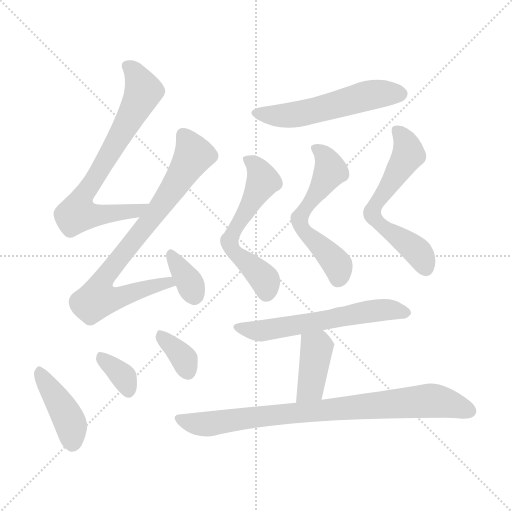
t = 0.00 s
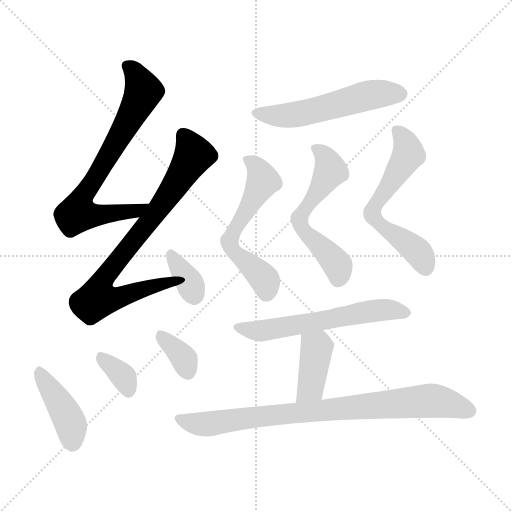
t = 1.81 s
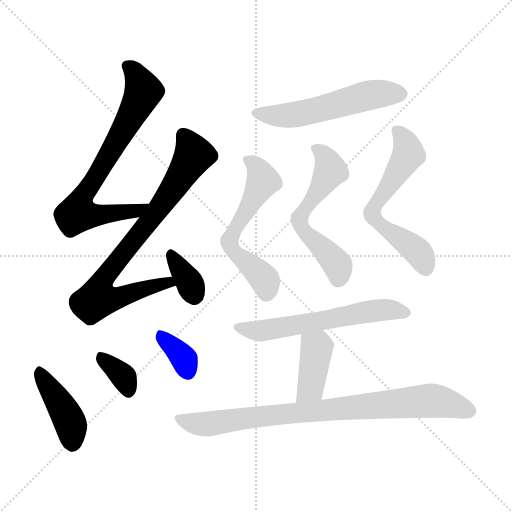
t = 3.63 s
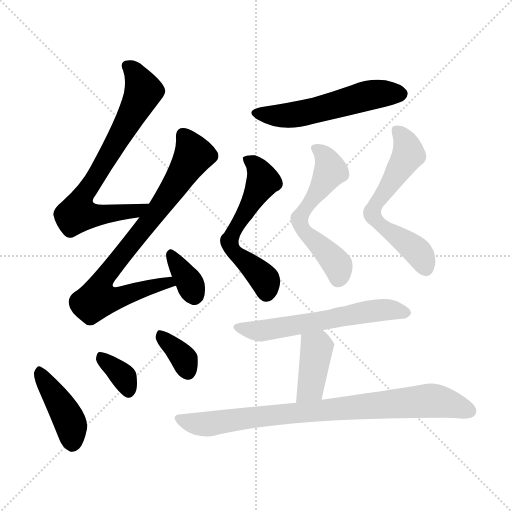
t = 5.44 s
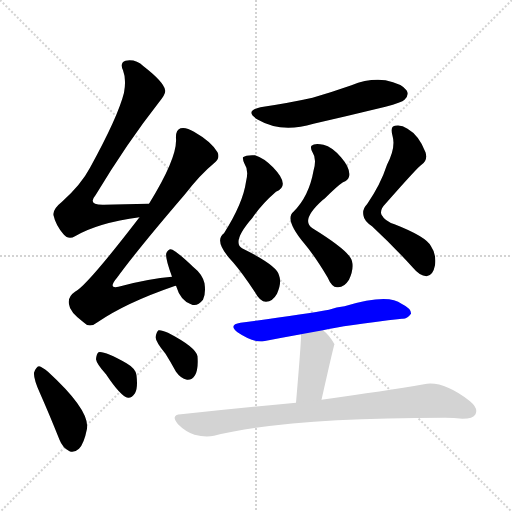
t = 7.26 s
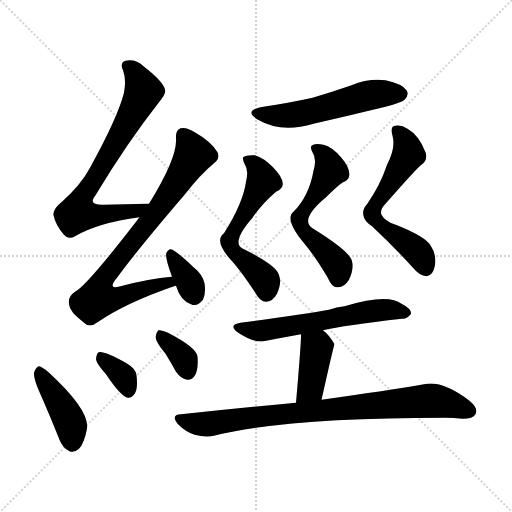
t = 9.07 s

The animated SVG that drew these frames (rendered in a browser with its animation timeline set to each time). Animation: 13 CSS @keyframes rules; one cycle of 9.07 s.

<svg version="1.1" viewBox="0 0 1024 1024" xmlns="http://www.w3.org/2000/svg">
  <g stroke="lightgray" stroke-dasharray="1,1" stroke-width="1" transform="scale(4, 4)">
    <line x1="0" y1="0" x2="256" y2="256"></line>
    <line x1="256" y1="0" x2="0" y2="256"></line>
    <line x1="128" y1="0" x2="128" y2="256"></line>
    <line x1="0" y1="128" x2="256" y2="128"></line>
  </g>
<g transform="scale(1, -1) translate(0, -900)">
   <style type="text/css">
    @keyframes keyframes0 {
      from {
       stroke: blue;
       stroke-dashoffset: 734;
       stroke-width: 128;
       }
       70% {
       animation-timing-function: step-end;
       stroke: blue;
       stroke-dashoffset: 0;
       stroke-width: 128;
       }
       to {
       stroke: black;
       stroke-width: 1024;
       }
       }
       #make-me-a-hanzi-animation-0 {
         animation: keyframes0 0.847331s both;
         animation-delay: 0.000000s;
         animation-timing-function: linear;
       }
    @keyframes keyframes1 {
      from {
       stroke: blue;
       stroke-dashoffset: 808;
       stroke-width: 128;
       }
       72% {
       animation-timing-function: step-end;
       stroke: blue;
       stroke-dashoffset: 0;
       stroke-width: 128;
       }
       to {
       stroke: black;
       stroke-width: 1024;
       }
       }
       #make-me-a-hanzi-animation-1 {
         animation: keyframes1 0.907552s both;
         animation-delay: 0.847331s;
         animation-timing-function: linear;
       }
    @keyframes keyframes2 {
      from {
       stroke: blue;
       stroke-dashoffset: 350;
       stroke-width: 128;
       }
       53% {
       animation-timing-function: step-end;
       stroke: blue;
       stroke-dashoffset: 0;
       stroke-width: 128;
       }
       to {
       stroke: black;
       stroke-width: 1024;
       }
       }
       #make-me-a-hanzi-animation-2 {
         animation: keyframes2 0.534831s both;
         animation-delay: 1.754883s;
         animation-timing-function: linear;
       }
    @keyframes keyframes3 {
      from {
       stroke: blue;
       stroke-dashoffset: 419;
       stroke-width: 128;
       }
       58% {
       animation-timing-function: step-end;
       stroke: blue;
       stroke-dashoffset: 0;
       stroke-width: 128;
       }
       to {
       stroke: black;
       stroke-width: 1024;
       }
       }
       #make-me-a-hanzi-animation-3 {
         animation: keyframes3 0.590983s both;
         animation-delay: 2.289714s;
         animation-timing-function: linear;
       }
    @keyframes keyframes4 {
      from {
       stroke: blue;
       stroke-dashoffset: 349;
       stroke-width: 128;
       }
       53% {
       animation-timing-function: step-end;
       stroke: blue;
       stroke-dashoffset: 0;
       stroke-width: 128;
       }
       to {
       stroke: black;
       stroke-width: 1024;
       }
       }
       #make-me-a-hanzi-animation-4 {
         animation: keyframes4 0.534017s both;
         animation-delay: 2.880697s;
         animation-timing-function: linear;
       }
    @keyframes keyframes5 {
      from {
       stroke: blue;
       stroke-dashoffset: 350;
       stroke-width: 128;
       }
       53% {
       animation-timing-function: step-end;
       stroke: blue;
       stroke-dashoffset: 0;
       stroke-width: 128;
       }
       to {
       stroke: black;
       stroke-width: 1024;
       }
       }
       #make-me-a-hanzi-animation-5 {
         animation: keyframes5 0.534831s both;
         animation-delay: 3.414714s;
         animation-timing-function: linear;
       }
    @keyframes keyframes6 {
      from {
       stroke: blue;
       stroke-dashoffset: 545;
       stroke-width: 128;
       }
       64% {
       animation-timing-function: step-end;
       stroke: blue;
       stroke-dashoffset: 0;
       stroke-width: 128;
       }
       to {
       stroke: black;
       stroke-width: 1024;
       }
       }
       #make-me-a-hanzi-animation-6 {
         animation: keyframes6 0.693522s both;
         animation-delay: 3.949544s;
         animation-timing-function: linear;
       }
    @keyframes keyframes7 {
      from {
       stroke: blue;
       stroke-dashoffset: 581;
       stroke-width: 128;
       }
       65% {
       animation-timing-function: step-end;
       stroke: blue;
       stroke-dashoffset: 0;
       stroke-width: 128;
       }
       to {
       stroke: black;
       stroke-width: 1024;
       }
       }
       #make-me-a-hanzi-animation-7 {
         animation: keyframes7 0.722819s both;
         animation-delay: 4.643066s;
         animation-timing-function: linear;
       }
    @keyframes keyframes8 {
      from {
       stroke: blue;
       stroke-dashoffset: 574;
       stroke-width: 128;
       }
       65% {
       animation-timing-function: step-end;
       stroke: blue;
       stroke-dashoffset: 0;
       stroke-width: 128;
       }
       to {
       stroke: black;
       stroke-width: 1024;
       }
       }
       #make-me-a-hanzi-animation-8 {
         animation: keyframes8 0.717122s both;
         animation-delay: 5.365885s;
         animation-timing-function: linear;
       }
    @keyframes keyframes9 {
      from {
       stroke: blue;
       stroke-dashoffset: 603;
       stroke-width: 128;
       }
       66% {
       animation-timing-function: step-end;
       stroke: blue;
       stroke-dashoffset: 0;
       stroke-width: 128;
       }
       to {
       stroke: black;
       stroke-width: 1024;
       }
       }
       #make-me-a-hanzi-animation-9 {
         animation: keyframes9 0.740723s both;
         animation-delay: 6.083008s;
         animation-timing-function: linear;
       }
    @keyframes keyframes10 {
      from {
       stroke: blue;
       stroke-dashoffset: 595;
       stroke-width: 128;
       }
       66% {
       animation-timing-function: step-end;
       stroke: blue;
       stroke-dashoffset: 0;
       stroke-width: 128;
       }
       to {
       stroke: black;
       stroke-width: 1024;
       }
       }
       #make-me-a-hanzi-animation-10 {
         animation: keyframes10 0.734212s both;
         animation-delay: 6.823730s;
         animation-timing-function: linear;
       }
    @keyframes keyframes11 {
      from {
       stroke: blue;
       stroke-dashoffset: 401;
       stroke-width: 128;
       }
       57% {
       animation-timing-function: step-end;
       stroke: blue;
       stroke-dashoffset: 0;
       stroke-width: 128;
       }
       to {
       stroke: black;
       stroke-width: 1024;
       }
       }
       #make-me-a-hanzi-animation-11 {
         animation: keyframes11 0.576335s both;
         animation-delay: 7.557943s;
         animation-timing-function: linear;
       }
    @keyframes keyframes12 {
      from {
       stroke: blue;
       stroke-dashoffset: 843;
       stroke-width: 128;
       }
       73% {
       animation-timing-function: step-end;
       stroke: blue;
       stroke-dashoffset: 0;
       stroke-width: 128;
       }
       to {
       stroke: black;
       stroke-width: 1024;
       }
       }
       #make-me-a-hanzi-animation-12 {
         animation: keyframes12 0.936035s both;
         animation-delay: 8.134277s;
         animation-timing-function: linear;
       }
</style>
<path d="M 298.0 492.5 Q 249.0 491.5 208.0 490.5 Q 174.0 489.5 191.0 509.5 Q 255.0 615.5 318.0 695.5 Q 333.0 713.5 330.0 720.5 Q 327.0 736.5 287.0 767.5 Q 271.0 782.5 251.0 778.5 Q 239.0 774.5 246.0 759.5 Q 253.0 741.5 248.0 714.5 Q 236.0 666.5 180.0 564.5 Q 162.0 530.5 124.0 496.5 Q 105.0 481.5 107.0 469.5 Q 111.0 450.5 127.0 431.5 Q 137.0 419.5 150.0 427.5 Q 196.0 454.5 279.0 465.5 C 309.0 469.5 328.0 493.5 298.0 492.5 Z" fill="lightgray"></path> 
<path d="M 344.0 346.5 Q 298.0 342.5 245.0 328.5 Q 212.0 318.5 234.0 344.5 Q 274.0 399.5 370.0 511.5 Q 401.0 551.5 428.0 573.5 Q 441.0 583.5 435.0 595.5 Q 423.0 616.5 388.0 636.5 Q 372.0 646.5 361.0 643.5 Q 351.0 639.5 352.0 623.5 Q 355.0 584.5 298.0 492.5 L 279.0 465.5 Q 173.0 327.5 150.0 316.5 Q 135.0 306.5 138.0 291.5 Q 139.0 276.5 167.0 255.5 Q 179.0 242.5 195.0 255.5 Q 252.0 294.5 348.0 327.5 Q 349.0 328.5 352.0 328.5 C 380.0 337.5 374.0 349.5 344.0 346.5 Z" fill="lightgray"></path> 
<path d="M 352.0 328.5 Q 361.0 298.5 382.0 291.5 Q 394.0 285.5 406.0 300.5 Q 412.0 312.5 409.0 333.5 Q 405.0 351.5 386.0 366.5 Q 358.0 393.5 345.0 400.5 Q 338.0 404.5 333.0 394.5 Q 329.0 387.5 344.0 346.5 L 352.0 328.5 Z" fill="lightgray"></path> 
<path d="M 80.0 113.5 Q 99.0 70.5 119.0 20.5 Q 125.0 4.5 139.0 -2.5 Q 148.0 -6.5 158.0 2.5 Q 168.0 12.5 174.0 42.5 Q 180.0 79.5 96.0 156.5 Q 84.0 166.5 78.0 167.5 Q 72.0 166.5 68.0 154.5 Q 67.0 142.5 80.0 113.5 Z" fill="lightgray"></path> 
<path d="M 212.0 151.5 Q 242.0 106.5 256.0 104.5 Q 263.0 103.5 270.0 113.5 Q 276.0 123.5 273.0 149.5 Q 272.0 162.5 253.0 173.5 Q 208.0 198.5 197.0 195.5 Q 193.0 192.5 192.0 181.5 Q 193.0 172.5 212.0 151.5 Z" fill="lightgray"></path> 
<path d="M 331.0 192.5 Q 341.0 176.5 352.0 156.5 Q 361.0 143.5 374.0 140.5 Q 384.0 139.5 390.0 149.5 Q 397.0 161.5 395.0 187.5 Q 392.0 205.5 336.0 234.5 Q 323.0 240.5 317.0 239.5 Q 313.0 236.5 311.0 225.5 Q 312.0 215.5 331.0 192.5 Z" fill="lightgray"></path> 
<path d="M 527.0 686.5 Q 485.0 679.5 516.0 660.5 Q 562.0 633.5 627.0 652.5 Q 697.0 668.5 771.0 686.5 Q 804.0 695.5 809.0 700.5 Q 819.0 710.5 813.0 719.5 Q 804.0 732.5 771.0 739.5 Q 737.0 743.5 703.0 729.5 Q 666.0 716.5 625.0 704.5 Q 580.0 694.5 527.0 686.5 Z" fill="lightgray"></path> 
<path d="M 492.0 536.5 Q 486.0 493.5 448.0 433.5 Q 426.0 417.5 466.0 375.5 Q 485.0 353.5 510.0 315.5 Q 520.0 296.5 532.0 296.5 Q 545.0 296.5 554.0 312.5 Q 564.0 334.5 558.0 349.5 Q 555.0 368.5 484.0 403.5 Q 463.0 416.5 505.0 464.5 Q 523.0 491.5 552.0 516.5 Q 582.0 528.5 546.0 565.5 Q 527.0 584.5 510.0 589.5 Q 492.0 590.5 486.0 585.5 Q 485.0 581.5 489.0 572.5 Q 498.0 559.5 492.0 536.5 Z" fill="lightgray"></path> 
<path d="M 627.0 558.5 Q 618.0 507.5 587.0 476.5 Q 568.0 461.5 609.0 412.5 Q 630.0 387.5 655.0 345.5 Q 664.0 324.5 675.0 325.5 Q 688.0 324.5 698.0 340.5 Q 708.0 361.5 704.0 377.5 Q 701.0 396.5 625.0 443.5 Q 600.0 459.5 646.0 500.5 Q 647.0 501.5 650.0 503.5 Q 675.0 528.5 686.0 535.5 Q 696.0 539.5 698.0 546.5 Q 702.0 562.5 682.0 585.5 Q 664.0 606.5 647.0 610.5 Q 629.0 614.5 623.0 608.5 Q 620.0 604.5 625.0 595.5 Q 634.0 582.5 627.0 558.5 Z" fill="lightgray"></path> 
<path d="M 774.0 570.5 Q 761.0 530.5 734.0 491.5 Q 724.0 481.5 727.0 468.5 Q 728.0 458.5 744.0 447.5 Q 787.0 407.5 826.0 364.5 Q 839.0 348.5 853.0 347.5 Q 866.0 348.5 870.0 369.5 Q 873.0 391.5 862.0 407.5 Q 853.0 426.5 789.0 451.5 Q 770.0 457.5 763.0 470.5 Q 759.0 480.5 771.0 492.5 Q 837.0 567.5 843.0 570.5 Q 856.0 579.5 851.0 595.5 Q 838.0 629.5 815.0 642.5 Q 802.0 651.5 790.0 648.5 Q 780.0 647.5 785.0 628.5 Q 792.0 604.5 774.0 570.5 Z" fill="lightgray"></path> 
<path d="M 646.0 239.5 Q 688.0 249.5 804.0 262.5 Q 814.0 261.5 822.0 272.5 Q 823.0 282.5 803.0 292.5 Q 776.0 313.5 689.0 287.5 Q 673.0 286.5 658.0 280.5 Q 609.0 271.5 481.0 254.5 Q 456.0 250.5 475.0 235.5 Q 506.0 214.5 527.0 217.5 Q 563.0 224.5 602.0 231.5 L 646.0 239.5 Z" fill="lightgray"></path> 
<path d="M 643.0 100.5 Q 668.0 211.5 669.0 211.5 Q 659.0 229.5 646.0 239.5 C 623.0 258.5 602.0 261.5 602.0 231.5 Q 603.0 222.5 592.0 94.5 C 589.0 64.5 636.0 71.5 643.0 100.5 Z" fill="lightgray"></path> 
<path d="M 592.0 94.5 Q 484.0 84.5 362.0 71.5 Q 340.0 70.5 356.0 51.5 Q 371.0 36.5 389.0 30.5 Q 411.0 24.5 428.0 28.5 Q 572.0 64.5 890.0 64.5 Q 908.0 64.5 925.0 62.5 Q 946.0 62.5 951.0 71.5 Q 957.0 83.5 940.0 97.5 Q 886.0 139.5 848.0 131.5 Q 772.0 118.5 643.0 100.5 L 592.0 94.5 Z" fill="lightgray"></path> 
      <clipPath id="make-me-a-hanzi-clip-0">
      <path d="M 298.0 492.5 Q 249.0 491.5 208.0 490.5 Q 174.0 489.5 191.0 509.5 Q 255.0 615.5 318.0 695.5 Q 333.0 713.5 330.0 720.5 Q 327.0 736.5 287.0 767.5 Q 271.0 782.5 251.0 778.5 Q 239.0 774.5 246.0 759.5 Q 253.0 741.5 248.0 714.5 Q 236.0 666.5 180.0 564.5 Q 162.0 530.5 124.0 496.5 Q 105.0 481.5 107.0 469.5 Q 111.0 450.5 127.0 431.5 Q 137.0 419.5 150.0 427.5 Q 196.0 454.5 279.0 465.5 C 309.0 469.5 328.0 493.5 298.0 492.5 Z" fill="lightgray"></path>
      </clipPath>
      <path clip-path="url(#make-me-a-hanzi-clip-0)" d="M 255.0 767.5 L 279.0 739.5 L 285.0 712.5 L 160.0 495.5 L 155.0 473.5 L 183.0 469.5 L 271.0 477.5 L 290.0 491.5 " fill="none" id="make-me-a-hanzi-animation-0" stroke-dasharray="606 1212" stroke-linecap="round"></path>

      <clipPath id="make-me-a-hanzi-clip-1">
      <path d="M 344.0 346.5 Q 298.0 342.5 245.0 328.5 Q 212.0 318.5 234.0 344.5 Q 274.0 399.5 370.0 511.5 Q 401.0 551.5 428.0 573.5 Q 441.0 583.5 435.0 595.5 Q 423.0 616.5 388.0 636.5 Q 372.0 646.5 361.0 643.5 Q 351.0 639.5 352.0 623.5 Q 355.0 584.5 298.0 492.5 L 279.0 465.5 Q 173.0 327.5 150.0 316.5 Q 135.0 306.5 138.0 291.5 Q 139.0 276.5 167.0 255.5 Q 179.0 242.5 195.0 255.5 Q 252.0 294.5 348.0 327.5 Q 349.0 328.5 352.0 328.5 C 380.0 337.5 374.0 349.5 344.0 346.5 Z" fill="lightgray"></path>
      </clipPath>
      <path clip-path="url(#make-me-a-hanzi-clip-1)" d="M 367.0 630.5 L 386.0 588.5 L 333.0 502.5 L 219.0 359.5 L 202.0 333.5 L 195.0 302.5 L 224.0 301.5 L 325.0 333.5 L 349.0 332.5 " fill="none" id="make-me-a-hanzi-animation-1" stroke-dasharray="680 1360" stroke-linecap="round"></path>

      <clipPath id="make-me-a-hanzi-clip-2">
      <path d="M 352.0 328.5 Q 361.0 298.5 382.0 291.5 Q 394.0 285.5 406.0 300.5 Q 412.0 312.5 409.0 333.5 Q 405.0 351.5 386.0 366.5 Q 358.0 393.5 345.0 400.5 Q 338.0 404.5 333.0 394.5 Q 329.0 387.5 344.0 346.5 L 352.0 328.5 Z" fill="lightgray"></path>
      </clipPath>
      <path clip-path="url(#make-me-a-hanzi-clip-2)" d="M 343.0 390.5 L 379.0 335.5 L 389.0 309.5 " fill="none" id="make-me-a-hanzi-animation-2" stroke-dasharray="222 444" stroke-linecap="round"></path>

      <clipPath id="make-me-a-hanzi-clip-3">
      <path d="M 80.0 113.5 Q 99.0 70.5 119.0 20.5 Q 125.0 4.5 139.0 -2.5 Q 148.0 -6.5 158.0 2.5 Q 168.0 12.5 174.0 42.5 Q 180.0 79.5 96.0 156.5 Q 84.0 166.5 78.0 167.5 Q 72.0 166.5 68.0 154.5 Q 67.0 142.5 80.0 113.5 Z" fill="lightgray"></path>
      </clipPath>
      <path clip-path="url(#make-me-a-hanzi-clip-3)" d="M 79.0 159.5 L 137.0 62.5 L 145.0 13.5 " fill="none" id="make-me-a-hanzi-animation-3" stroke-dasharray="291 582" stroke-linecap="round"></path>

      <clipPath id="make-me-a-hanzi-clip-4">
      <path d="M 212.0 151.5 Q 242.0 106.5 256.0 104.5 Q 263.0 103.5 270.0 113.5 Q 276.0 123.5 273.0 149.5 Q 272.0 162.5 253.0 173.5 Q 208.0 198.5 197.0 195.5 Q 193.0 192.5 192.0 181.5 Q 193.0 172.5 212.0 151.5 Z" fill="lightgray"></path>
      </clipPath>
      <path clip-path="url(#make-me-a-hanzi-clip-4)" d="M 201.0 186.5 L 247.0 145.5 L 257.0 115.5 " fill="none" id="make-me-a-hanzi-animation-4" stroke-dasharray="221 442" stroke-linecap="round"></path>

      <clipPath id="make-me-a-hanzi-clip-5">
      <path d="M 331.0 192.5 Q 341.0 176.5 352.0 156.5 Q 361.0 143.5 374.0 140.5 Q 384.0 139.5 390.0 149.5 Q 397.0 161.5 395.0 187.5 Q 392.0 205.5 336.0 234.5 Q 323.0 240.5 317.0 239.5 Q 313.0 236.5 311.0 225.5 Q 312.0 215.5 331.0 192.5 Z" fill="lightgray"></path>
      </clipPath>
      <path clip-path="url(#make-me-a-hanzi-clip-5)" d="M 320.0 229.5 L 370.0 179.5 L 376.0 156.5 " fill="none" id="make-me-a-hanzi-animation-5" stroke-dasharray="222 444" stroke-linecap="round"></path>

      <clipPath id="make-me-a-hanzi-clip-6">
      <path d="M 527.0 686.5 Q 485.0 679.5 516.0 660.5 Q 562.0 633.5 627.0 652.5 Q 697.0 668.5 771.0 686.5 Q 804.0 695.5 809.0 700.5 Q 819.0 710.5 813.0 719.5 Q 804.0 732.5 771.0 739.5 Q 737.0 743.5 703.0 729.5 Q 666.0 716.5 625.0 704.5 Q 580.0 694.5 527.0 686.5 Z" fill="lightgray"></path>
      </clipPath>
      <path clip-path="url(#make-me-a-hanzi-clip-6)" d="M 518.0 675.5 L 543.0 668.5 L 582.0 669.5 L 741.0 709.5 L 801.0 712.5 " fill="none" id="make-me-a-hanzi-animation-6" stroke-dasharray="417 834" stroke-linecap="round"></path>

      <clipPath id="make-me-a-hanzi-clip-7">
      <path d="M 492.0 536.5 Q 486.0 493.5 448.0 433.5 Q 426.0 417.5 466.0 375.5 Q 485.0 353.5 510.0 315.5 Q 520.0 296.5 532.0 296.5 Q 545.0 296.5 554.0 312.5 Q 564.0 334.5 558.0 349.5 Q 555.0 368.5 484.0 403.5 Q 463.0 416.5 505.0 464.5 Q 523.0 491.5 552.0 516.5 Q 582.0 528.5 546.0 565.5 Q 527.0 584.5 510.0 589.5 Q 492.0 590.5 486.0 585.5 Q 485.0 581.5 489.0 572.5 Q 498.0 559.5 492.0 536.5 Z" fill="lightgray"></path>
      </clipPath>
      <path clip-path="url(#make-me-a-hanzi-clip-7)" d="M 493.0 580.5 L 516.0 562.5 L 525.0 535.5 L 465.0 430.5 L 460.0 410.5 L 468.0 393.5 L 525.0 346.5 L 533.0 314.5 " fill="none" id="make-me-a-hanzi-animation-7" stroke-dasharray="453 906" stroke-linecap="round"></path>

      <clipPath id="make-me-a-hanzi-clip-8">
      <path d="M 627.0 558.5 Q 618.0 507.5 587.0 476.5 Q 568.0 461.5 609.0 412.5 Q 630.0 387.5 655.0 345.5 Q 664.0 324.5 675.0 325.5 Q 688.0 324.5 698.0 340.5 Q 708.0 361.5 704.0 377.5 Q 701.0 396.5 625.0 443.5 Q 600.0 459.5 646.0 500.5 Q 647.0 501.5 650.0 503.5 Q 675.0 528.5 686.0 535.5 Q 696.0 539.5 698.0 546.5 Q 702.0 562.5 682.0 585.5 Q 664.0 606.5 647.0 610.5 Q 629.0 614.5 623.0 608.5 Q 620.0 604.5 625.0 595.5 Q 634.0 582.5 627.0 558.5 Z" fill="lightgray"></path>
      </clipPath>
      <path clip-path="url(#make-me-a-hanzi-clip-8)" d="M 630.0 602.5 L 652.0 584.5 L 661.0 559.5 L 627.0 500.5 L 603.0 472.5 L 602.0 445.5 L 672.0 374.5 L 677.0 343.5 " fill="none" id="make-me-a-hanzi-animation-8" stroke-dasharray="446 892" stroke-linecap="round"></path>

      <clipPath id="make-me-a-hanzi-clip-9">
      <path d="M 774.0 570.5 Q 761.0 530.5 734.0 491.5 Q 724.0 481.5 727.0 468.5 Q 728.0 458.5 744.0 447.5 Q 787.0 407.5 826.0 364.5 Q 839.0 348.5 853.0 347.5 Q 866.0 348.5 870.0 369.5 Q 873.0 391.5 862.0 407.5 Q 853.0 426.5 789.0 451.5 Q 770.0 457.5 763.0 470.5 Q 759.0 480.5 771.0 492.5 Q 837.0 567.5 843.0 570.5 Q 856.0 579.5 851.0 595.5 Q 838.0 629.5 815.0 642.5 Q 802.0 651.5 790.0 648.5 Q 780.0 647.5 785.0 628.5 Q 792.0 604.5 774.0 570.5 Z" fill="lightgray"></path>
      </clipPath>
      <path clip-path="url(#make-me-a-hanzi-clip-9)" d="M 795.0 636.5 L 808.0 621.5 L 817.0 591.5 L 769.0 511.5 L 750.0 490.5 L 745.0 470.5 L 770.0 442.5 L 837.0 394.5 L 851.0 363.5 " fill="none" id="make-me-a-hanzi-animation-9" stroke-dasharray="475 950" stroke-linecap="round"></path>

      <clipPath id="make-me-a-hanzi-clip-10">
      <path d="M 646.0 239.5 Q 688.0 249.5 804.0 262.5 Q 814.0 261.5 822.0 272.5 Q 823.0 282.5 803.0 292.5 Q 776.0 313.5 689.0 287.5 Q 673.0 286.5 658.0 280.5 Q 609.0 271.5 481.0 254.5 Q 456.0 250.5 475.0 235.5 Q 506.0 214.5 527.0 217.5 Q 563.0 224.5 602.0 231.5 L 646.0 239.5 Z" fill="lightgray"></path>
      </clipPath>
      <path clip-path="url(#make-me-a-hanzi-clip-10)" d="M 477.0 245.5 L 521.0 238.5 L 755.0 279.5 L 812.0 274.5 " fill="none" id="make-me-a-hanzi-animation-10" stroke-dasharray="467 934" stroke-linecap="round"></path>

      <clipPath id="make-me-a-hanzi-clip-11">
      <path d="M 643.0 100.5 Q 668.0 211.5 669.0 211.5 Q 659.0 229.5 646.0 239.5 C 623.0 258.5 602.0 261.5 602.0 231.5 Q 603.0 222.5 592.0 94.5 C 589.0 64.5 636.0 71.5 643.0 100.5 Z" fill="lightgray"></path>
      </clipPath>
      <path clip-path="url(#make-me-a-hanzi-clip-11)" d="M 610.0 229.5 L 633.0 204.5 L 633.0 197.5 L 621.0 123.5 L 597.0 107.5 " fill="none" id="make-me-a-hanzi-animation-11" stroke-dasharray="273 546" stroke-linecap="round"></path>

      <clipPath id="make-me-a-hanzi-clip-12">
      <path d="M 592.0 94.5 Q 484.0 84.5 362.0 71.5 Q 340.0 70.5 356.0 51.5 Q 371.0 36.5 389.0 30.5 Q 411.0 24.5 428.0 28.5 Q 572.0 64.5 890.0 64.5 Q 908.0 64.5 925.0 62.5 Q 946.0 62.5 951.0 71.5 Q 957.0 83.5 940.0 97.5 Q 886.0 139.5 848.0 131.5 Q 772.0 118.5 643.0 100.5 L 592.0 94.5 Z" fill="lightgray"></path>
      </clipPath>
      <path clip-path="url(#make-me-a-hanzi-clip-12)" d="M 359.0 61.5 L 411.0 51.5 L 557.0 71.5 L 863.0 98.5 L 904.0 91.5 L 939.0 77.5 " fill="none" id="make-me-a-hanzi-animation-12" stroke-dasharray="715 1430" stroke-linecap="round"></path>

</g>
</svg>
